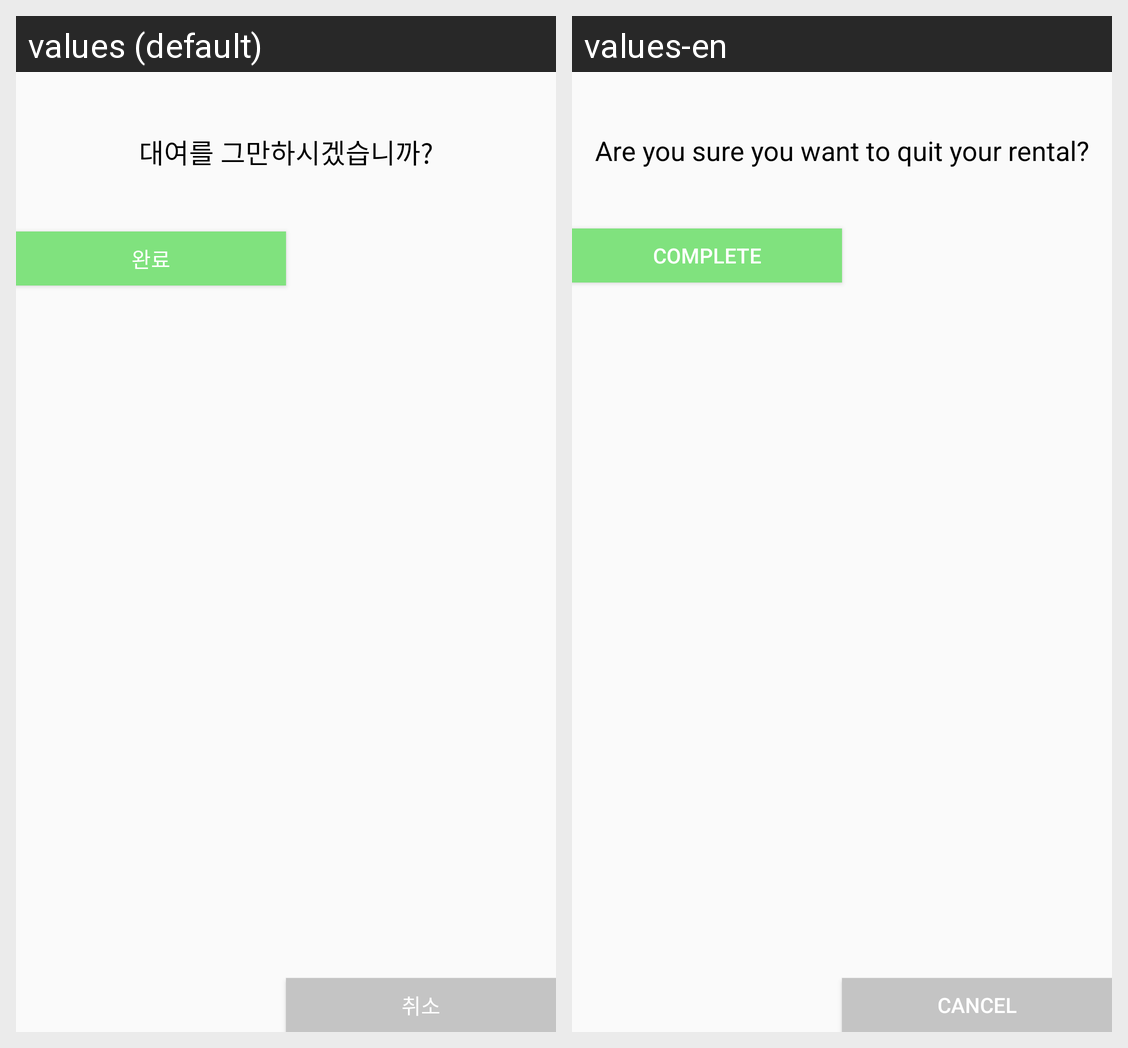

For this localized Android screen grid, give each drawn string resource with its value in every locale shown.
Android screen res/layout/dialog_complete_rent.xml rendered under 2 locales, left to right: values (default), values-en. Device: Nexus 5 (rendered at 1080×1920; each locale shown at half size, 540×960, under a caption strip naming it); theme AppTheme.
Strings drawn on this screen, with the default value and each locale's value (text and hints the layout hard-codes, and strings that could not be matched under every locale, appear in the picture but are not listed):

ask_rent_complete
  values: 대여를 그만하시겠습니까?
  values-en: Are you sure you want to quit your rental?

complete
  values: 완료
  values-en: complete

cancel
  values: 취소
  values-en: cancel
